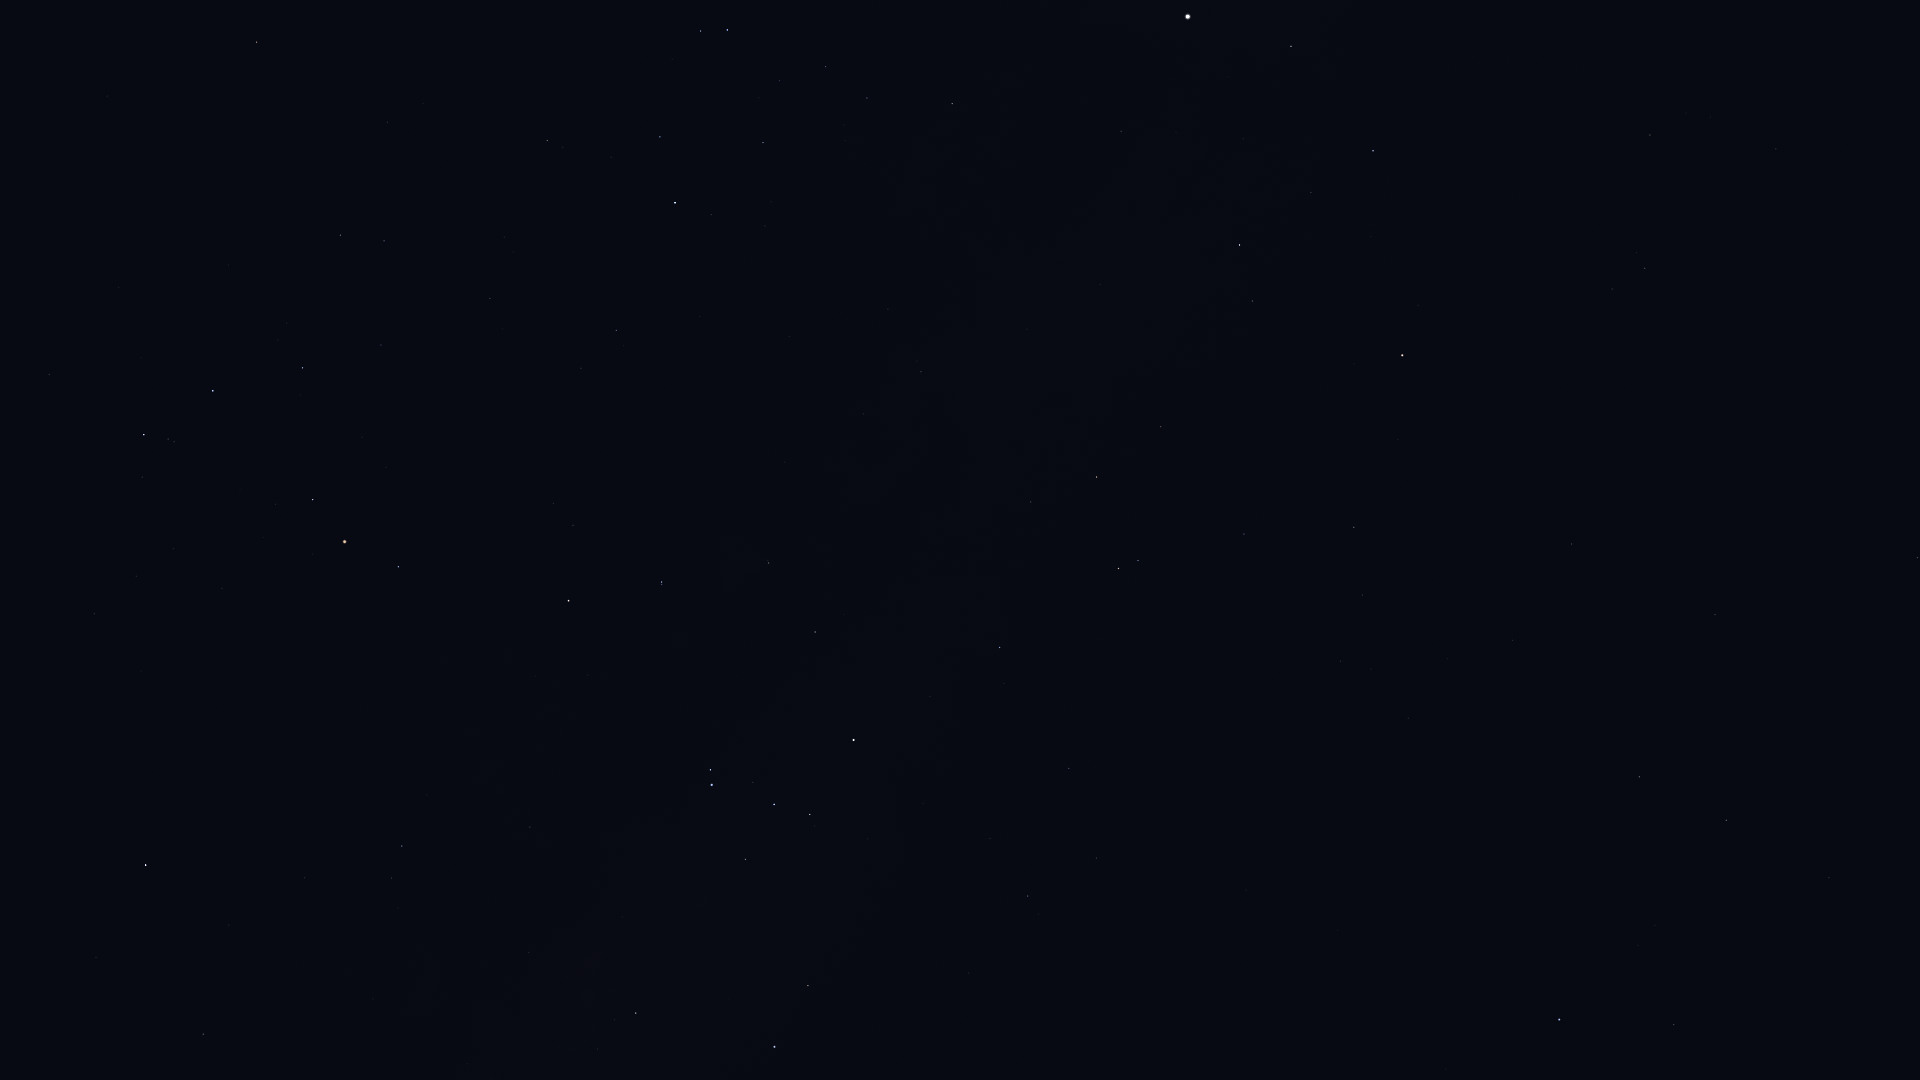

The data file committed next to this chart (first rows):
Star_ID, Name, X, Y
70638, HIP 70638, 1776, 149
71681, Toliman, 1188, 17
71683, Rigil Kentaurus, 1188, 17
71908, HIP 71908, 1291, 46
72370, HIP 72370, 1650, 135
73714, Brachium, 257, 42
74395, HIP 74395, 952, 103
74824, HIP 74824, 1121, 131
74946, HIP 74946, 1373, 151
75141, HIP 75141, 660, 137
75177, HIP 75177, 547, 140
75323, HIP 75323, 1134, 151
76297, HIP 76297, 675, 203
76351, Karaka, 1673, 196
76552, HIP 76552, 711, 215
77634, HIP 77634, 490, 298
77853, HIP 77853, 49, 374
77952, HIP 77952, 1240, 245
78104, Iklil, 381, 345
78265, Fang, 303, 368
78384, HIP 78384, 616, 330
78401, Dschubba, 213, 391
78639, HIP 78639, 888, 309
78820, Acrab, 144, 434
78970, HIP 78970, 580, 372
79374, Jabbah, 142, 477
79431, Sharjah, 128, 484
79509, HIP 79509, 1027, 329
80000, HIP 80000, 921, 372
80112, Alniyat, 313, 499
80582, HIP 80582, 863, 414
80687, Timir, 5, 618
80763, Antares, 345, 542
81065, HIP 81065, 1645, 268
81266, Paikauhale, 398, 567
81852, HIP 81852, 1612, 289
82273, Atria, 1402, 355
82363, HIP 82363, 1161, 427
82396, Larawag, 568, 601
82514, Xamidimura, 662, 582
82545, Pipirima, 662, 584
82671, HIP 82671, 768, 560
83081, HIP 83081, 1097, 477
83547, Rapeto, 805, 599
84012, Sabik, 146, 865
84143, HIP 84143, 815, 632
84405, Guniibuu, 427, 795
84787, Inquill, 950, 615
84880, HIP 84880, 96, 957
85258, HIP 85258, 1118, 568
85267, HIP 85267, 1138, 560
85696, Lesath, 710, 770
85727, HIP 85727, 1244, 534
85755, HIP 85755, 398, 908
85792, HIP 85792, 1000, 647
85927, Shaula, 712, 785
86228, Sargas, 854, 740
86263, HIP 86263, 203, 1034
86796, Cervantes, 1064, 670
86929, HIP 86929, 1354, 527
... 23 more rows
